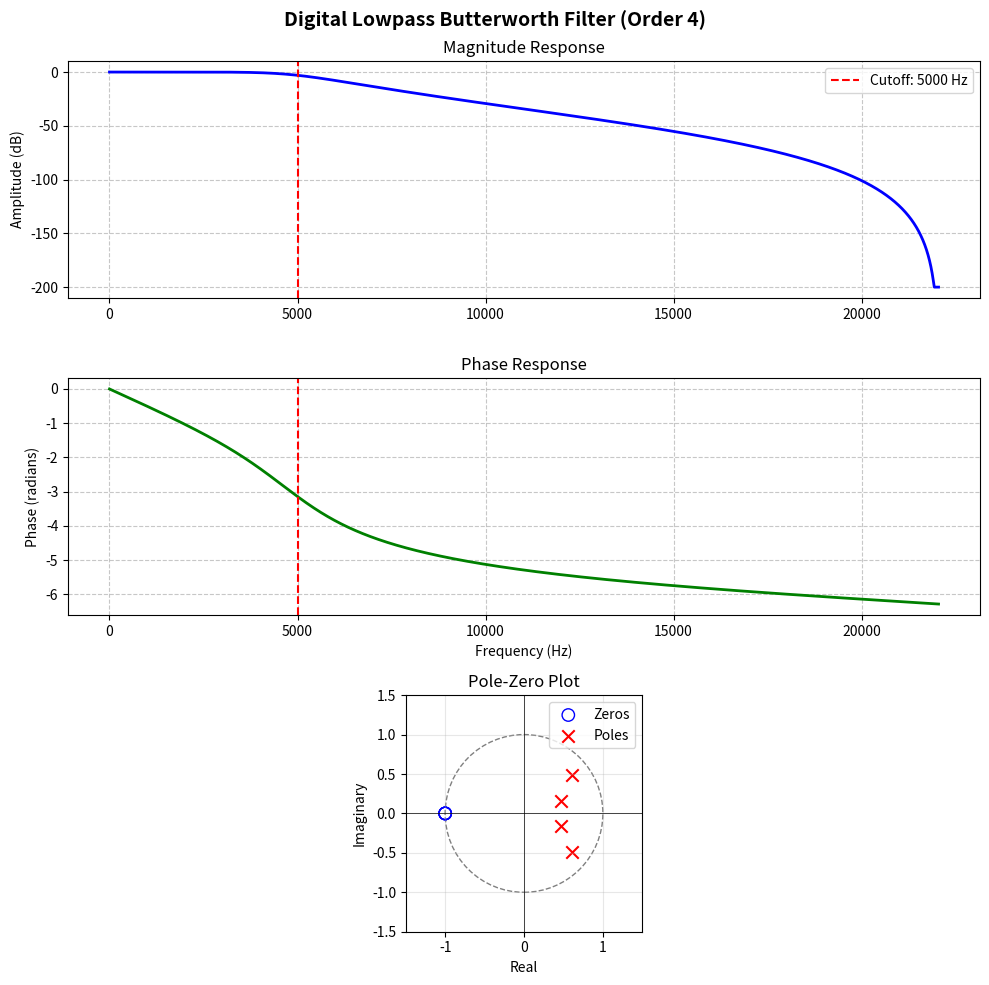

Write the Python code that produced this figure.
import numpy as np
import matplotlib.pyplot as plt
from scipy import signal

def design_and_plot_filter(order, cutoff, fs, btype='lowpass'):
    # Design Butterworth filter
    nyquist = 0.5 * fs
    normal_cutoff = cutoff / nyquist
    b, a = signal.butter(order, normal_cutoff, btype=btype, analog=False)
    
    # Frequency response
    w, h = signal.freqz(b, a, worN=8000)
    freqs = w * fs / (2 * np.pi)
    mag_db = 20 * np.log10(np.maximum(np.abs(h), 1e-10))
    phase = np.unwrap(np.angle(h))
    
    # Pole-Zero calculation
    z, p, k = signal.tf2zpk(b, a)
    
    fig, axes = plt.subplots(3, 1, figsize=(10, 10))
    fig.suptitle(f"Digital {btype.capitalize()} Butterworth Filter (Order {order})", fontweight='bold', fontsize=14)
    
    # Magnitude Response
    axes[0].plot(freqs, mag_db, color="b", linewidth=2)
    axes[0].axvline(cutoff, color="r", linestyle="--", label=f"Cutoff: {cutoff} Hz")
    axes[0].set_title("Magnitude Response")
    axes[0].set_ylabel("Amplitude (dB)")
    axes[0].grid(True, linestyle="--", alpha=0.7)
    axes[0].legend()
    
    # Phase Response
    axes[1].plot(freqs, phase, color="g", linewidth=2)
    axes[1].axvline(cutoff, color="r", linestyle="--")
    axes[1].set_title("Phase Response")
    axes[1].set_ylabel("Phase (radians)")
    axes[1].grid(True, linestyle="--", alpha=0.7)
    axes[1].set_xlabel("Frequency (Hz)")
    
    # Pole-Zero Plot
    unit_circle = plt.Circle((0, 0), 1, color='gray', fill=False, linestyle='--')
    axes[2].add_patch(unit_circle)
    axes[2].scatter(np.real(z), np.imag(z), marker='o', facecolors='none', edgecolors='b', s=80, label='Zeros')
    axes[2].scatter(np.real(p), np.imag(p), marker='x', color='r', s=80, label='Poles')
    axes[2].set_title("Pole-Zero Plot")
    axes[2].set_xlabel("Real")
    axes[2].set_ylabel("Imaginary")
    axes[2].axhline(0, color='k', linewidth=0.5)
    axes[2].axvline(0, color='k', linewidth=0.5)
    axes[2].set_xlim(-1.5, 1.5)
    axes[2].set_ylim(-1.5, 1.5)
    axes[2].set_aspect('equal')
    axes[2].grid(True, alpha=0.3)
    axes[2].legend()
    
    plt.tight_layout()
    plt.show()

if __name__ == "__main__":
    fs = 44100
    cutoff = 5000
    order = 4
    print(f"Designing {order}th order lowpass filter with {cutoff}Hz cutoff (fs={fs}Hz)")
    design_and_plot_filter(order, cutoff, fs, btype='lowpass')
